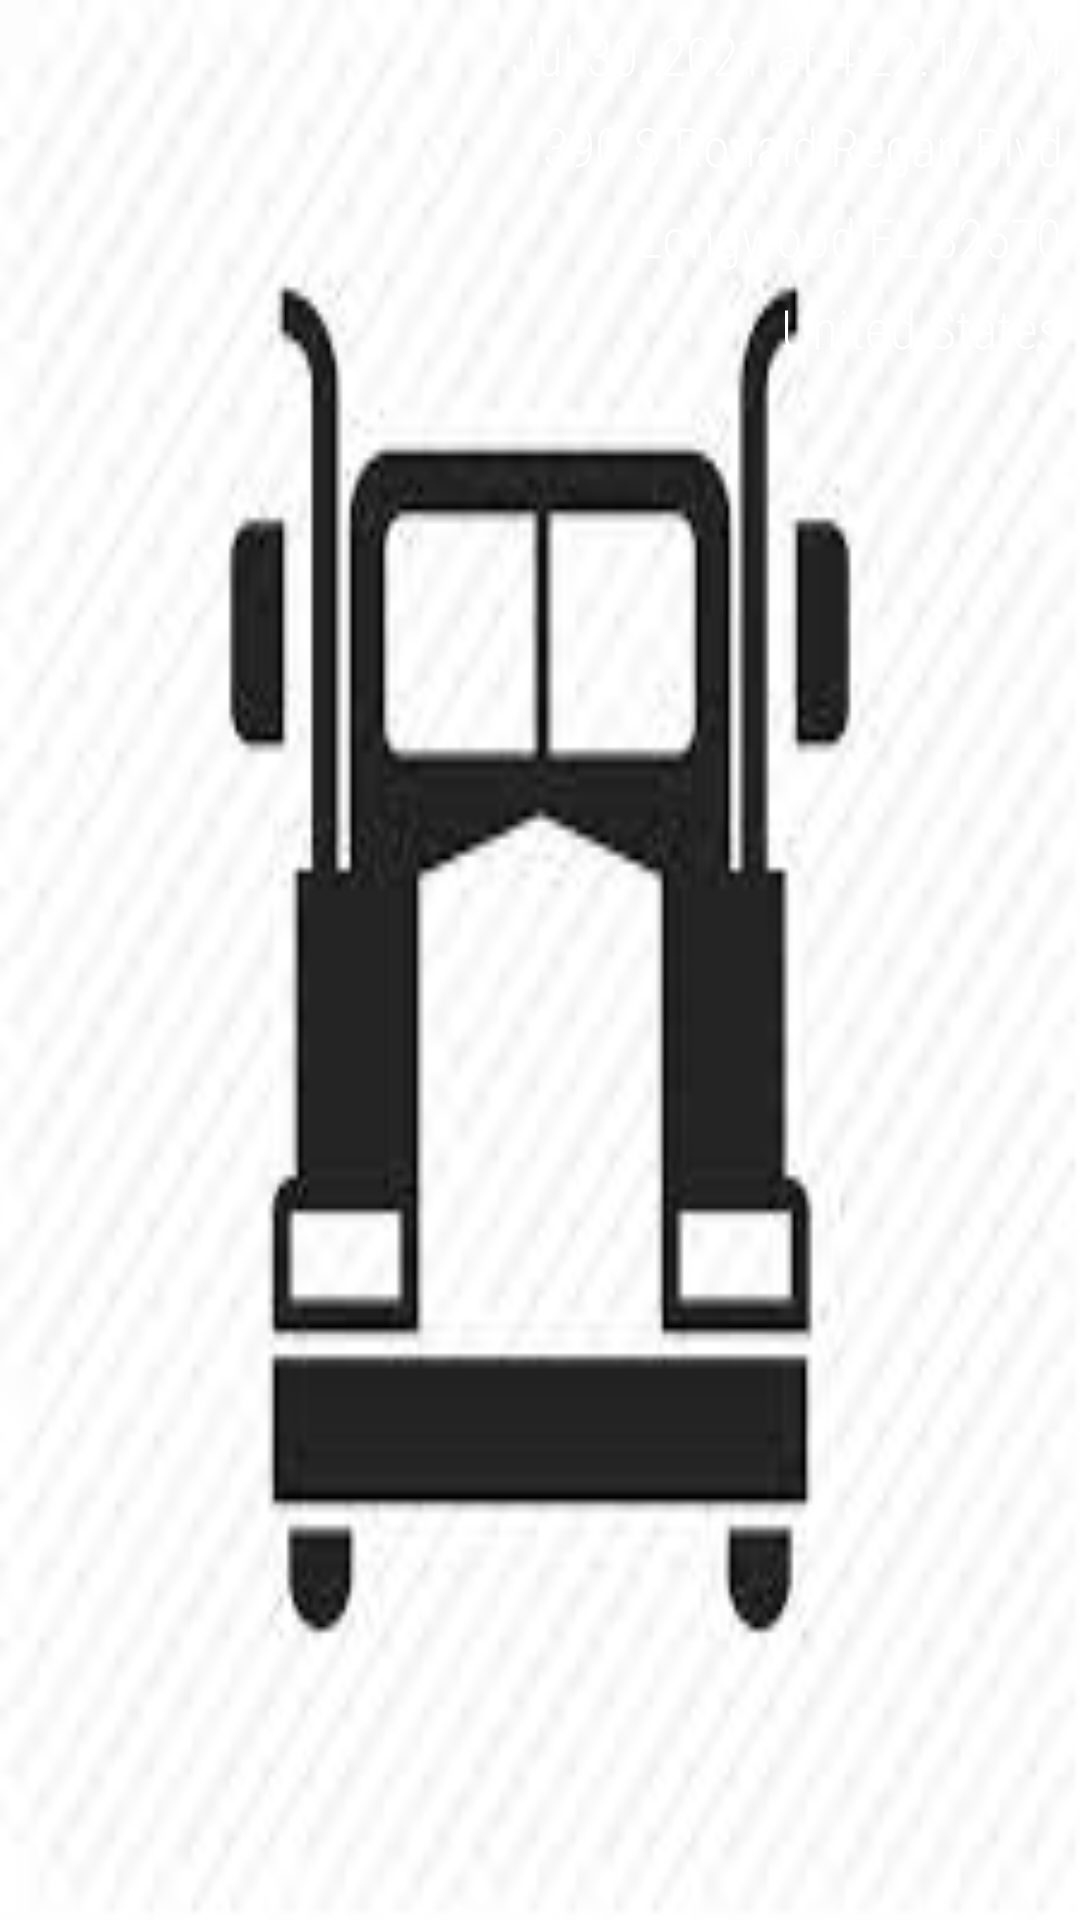

Produce the Android XML layout that renders to this screen, including the resource entries it uses.
<!-- AndroidManifest.xml: application theme Theme.TMSFleet -->
<!-- res/layout/fragment_truck_image_info.xml -->
<?xml version="1.0" encoding="utf-8"?>
<androidx.constraintlayout.widget.ConstraintLayout xmlns:android="http://schemas.android.com/apk/res/android"
    xmlns:tools="http://schemas.android.com/tools"
    android:layout_width="match_parent"
    android:layout_height="match_parent"
    xmlns:app="http://schemas.android.com/apk/res-auto"
    tools:context=".ui.trucks_image_info.TruckImageInfoFragment">

    <ImageView
        android:id="@+id/ivTruckImage"
        android:src="@drawable/truck"
        android:scaleType="fitXY"
        android:layout_width="match_parent"
        android:layout_height="match_parent"/>

    <com.google.android.material.textview.MaterialTextView
        android:id="@+id/tvInfoDate"
        android:layout_width="0dp"
        android:layout_height="wrap_content"
        android:text="Jul 30, 2021 at 4:22:17 PM"
        android:textColor="@color/white"
        android:textStyle="normal"
        android:fontFamily="sans-serif-condensed-light"
        android:textSize="18sp"
        app:layout_constraintTop_toTopOf="parent"
        android:layout_marginTop="6dp"
        app:layout_constraintEnd_toEndOf="parent"
        android:layout_marginEnd="6dp"
        android:layout_marginStart="24dp"
        app:layout_constraintStart_toStartOf="parent"
        android:textAlignment="textEnd"
        android:lines="1"
        android:maxLines="1"
        android:ellipsize="end"/>

    <com.google.android.material.textview.MaterialTextView
        android:id="@+id/tvInfoRegion1"
        android:layout_width="0dp"
        android:layout_height="wrap_content"
        android:text="390 S Ronald Regan Blvd"
        android:layout_marginStart="24dp"
        android:textColor="@color/white"
        android:textStyle="normal"
        android:fontFamily="sans-serif-condensed-light"
        android:textSize="18sp"
        app:layout_constraintTop_toBottomOf="@id/tvInfoDate"
        android:layout_marginTop="6dp"
        app:layout_constraintEnd_toEndOf="parent"
        android:layout_marginEnd="6dp"
        app:layout_constraintStart_toStartOf="parent"
        android:textAlignment="textEnd"
        android:lines="1"
        android:maxLines="1"
        android:ellipsize="end"/>

    <com.google.android.material.textview.MaterialTextView
        android:id="@+id/tvInfoRegion2"
        android:layout_width="0dp"
        android:layout_height="wrap_content"
        android:text="Longwood FL 32570"
        android:textColor="@color/white"
        android:layout_marginStart="24dp"
        android:textStyle="normal"
        android:fontFamily="sans-serif-condensed-light"
        android:textSize="18sp"
        app:layout_constraintTop_toBottomOf="@id/tvInfoRegion1"
        android:layout_marginTop="6dp"
        app:layout_constraintEnd_toEndOf="parent"
        android:layout_marginEnd="6dp"
        app:layout_constraintStart_toStartOf="parent"
        android:textAlignment="textEnd"
        android:lines="1"
        android:maxLines="1"
        android:ellipsize="end"/>

    <com.google.android.material.textview.MaterialTextView
        android:id="@+id/tvInfoState"
        android:layout_width="0dp"
        android:layout_height="wrap_content"
        android:text="United States"
        android:textColor="@color/white"
        android:textStyle="normal"
        android:layout_marginStart="24dp"
        android:fontFamily="sans-serif-condensed-light"
        android:textSize="18sp"
        app:layout_constraintTop_toBottomOf="@id/tvInfoRegion2"
        android:layout_marginTop="6dp"
        app:layout_constraintEnd_toEndOf="parent"
        android:layout_marginEnd="6dp"
        app:layout_constraintStart_toStartOf="parent"
        android:textAlignment="textEnd"
        android:lines="1"
        android:maxLines="1"
        android:ellipsize="end"/>

</androidx.constraintlayout.widget.ConstraintLayout>
<!-- resources referenced by this layout -->
<resources>
  <color name="white">#FFFFFFFF</color>
  <!-- drawable truck: jpg bitmap (drawable, 112981 bytes) -->
  <style name="Theme.TMSFleet" parent="Theme.MaterialComponents.DayNight.DarkActionBar">
          
          <item name="colorPrimary">@color/purple_500</item>
          <item name="colorPrimaryVariant">@color/purple_700</item>
          <item name="colorOnPrimary">@color/white</item>
          
          <item name="colorSecondary">@color/teal_200</item>
          <item name="colorSecondaryVariant">@color/teal_700</item>
          <item name="colorOnSecondary">@color/black</item>
          
          <item name="android:statusBarColor" tools:targetApi="l">?attr/colorPrimaryVariant</item>
          
      </style>
  <color name="purple_500">#FF6200EE</color>
  <color name="purple_700">#FF3700B3</color>
  <color name="teal_200">#FF03DAC5</color>
  <color name="teal_700">#FF018786</color>
  <color name="black">#FF000000</color>
</resources>
